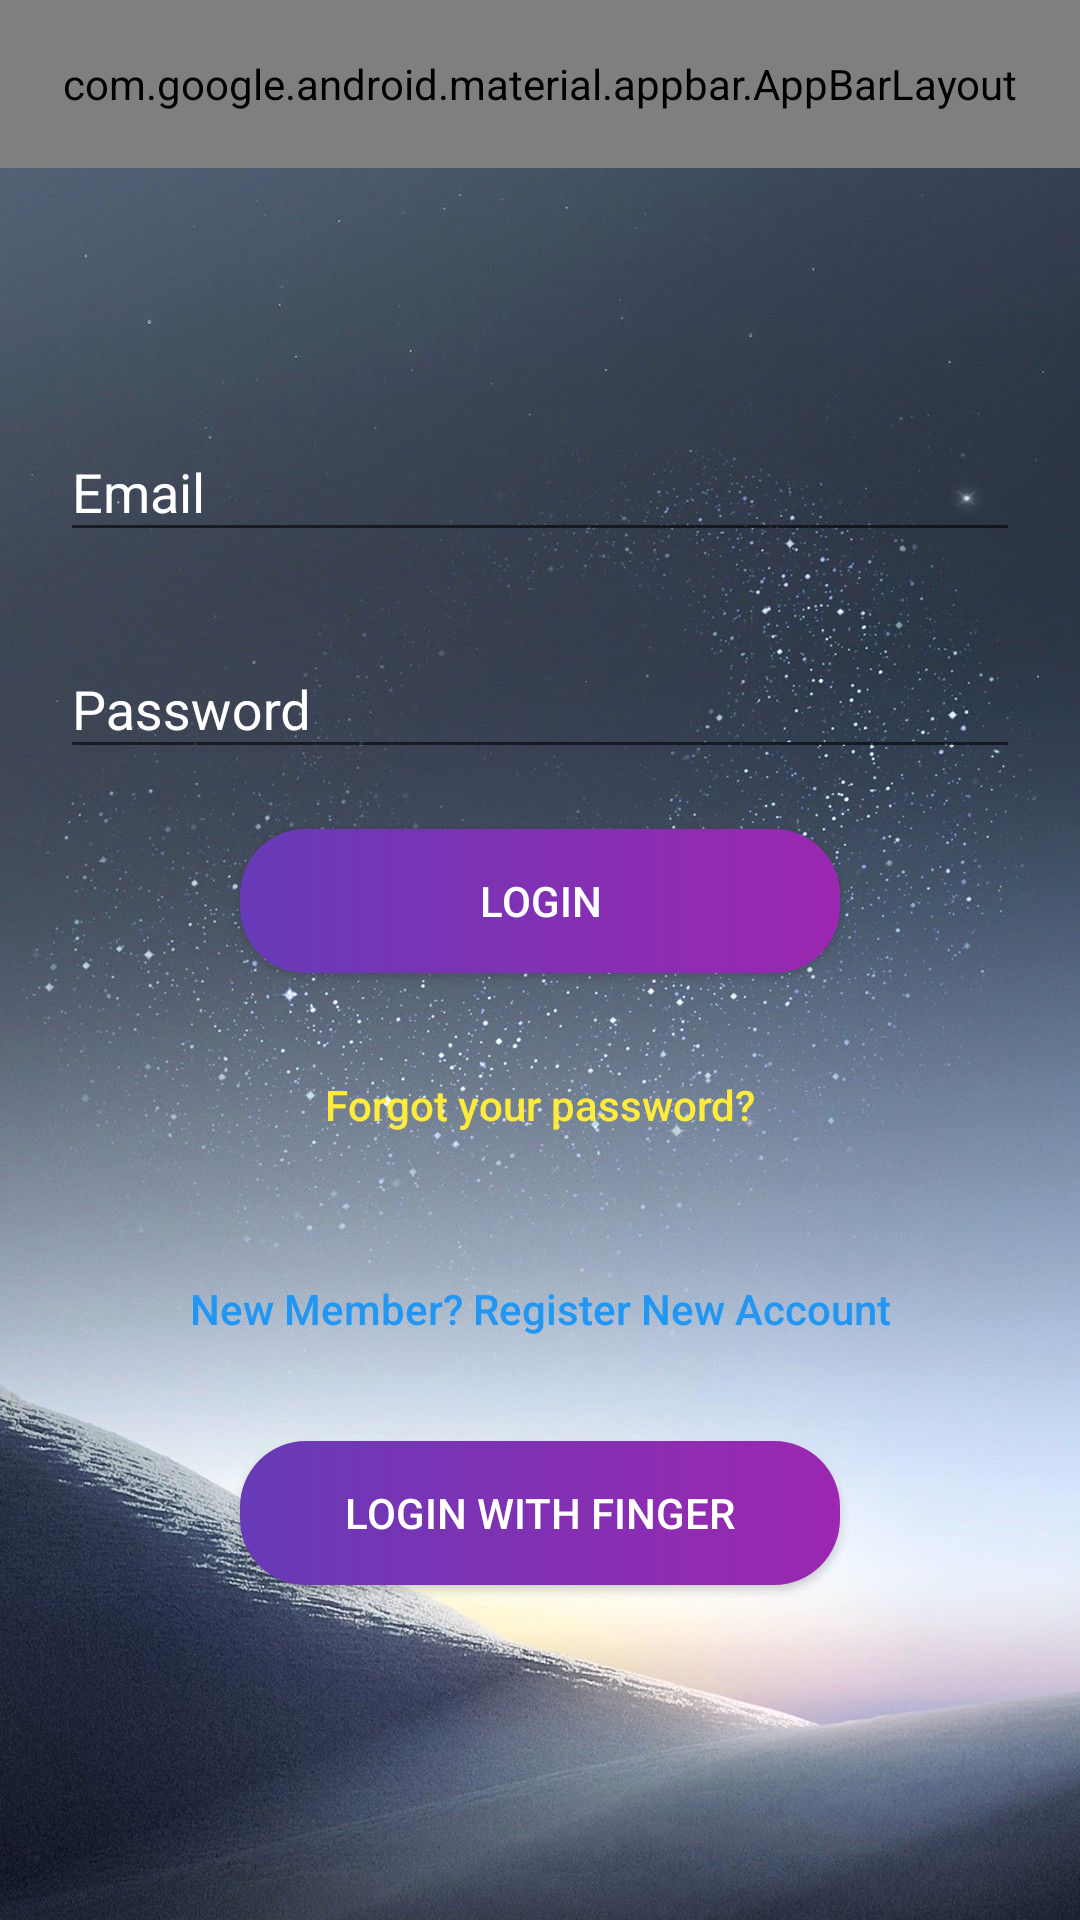

Here is an Android app screen rendered from its layout file. Give the layout XML and the strings, colors and styles it references.
<!-- AndroidManifest.xml: application theme AppTheme -->
<!-- res/layout/activity_login.xml -->
<?xml version="1.0" encoding="utf-8"?>
<RelativeLayout
    xmlns:android="http://schemas.android.com/apk/res/android"
    android:layout_width="match_parent"
    android:layout_height="match_parent"
    xmlns:app="http://schemas.android.com/apk/res-auto"
    android:background="@drawable/bg_login2">
    <com.google.android.material.appbar.AppBarLayout
        android:id="@+id/appbar"
        android:layout_width="match_parent"
        android:layout_height="wrap_content"
        android:theme="@style/Widget.MaterialComponents.BottomAppBar">

        <androidx.appcompat.widget.Toolbar
            android:id="@+id/toolbar_login"
            android:layout_width="match_parent"
            android:layout_height="?attr/actionBarSize"
            android:background="?attr/colorPrimary"
            app:contentInsetStartWithNavigation="0dp"
            app:layout_scrollFlags="scroll|enterAlways"
            app:popupTheme="@style/Widget.AppCompat.PopupMenu.Overflow">
        </androidx.appcompat.widget.Toolbar>

    </com.google.android.material.appbar.AppBarLayout>
    <LinearLayout
        android:orientation="vertical"
        android:gravity="center"
        android:layout_width="match_parent"
        android:layout_height="match_parent">
        <com.google.android.material.textfield.TextInputLayout
            android:textColorHint="#FFFFFF"
            android:layout_margin="20dp"
            android:id="@+id/txt_username"
            android:layout_width="match_parent"
            android:layout_height="wrap_content">

            <EditText
                android:textColor="#FFFFFF"
                android:id="@+id/edt_email_login"
                android:layout_width="match_parent"
                android:layout_height="wrap_content"
                android:hint="Email"
                android:inputType="text"/>

        </com.google.android.material.textfield.TextInputLayout>

        <com.google.android.material.textfield.TextInputLayout
            android:textColorHint="#FFFFFF"
            android:id="@+id/txt_password"
            android:layout_width="match_parent"
            android:layout_height="wrap_content">
            <EditText

                android:textColor="#FFFFFF"
                android:layout_margin="20dp"
                android:id="@+id/edt_password_login"
                android:layout_width="match_parent"
                android:layout_height="wrap_content"
                android:hint="Password"
                android:inputType="textPassword"/>

        </com.google.android.material.textfield.TextInputLayout>
        <Button
            android:id="@+id/btn_login"
            android:background="@drawable/button_login"
            android:text="LOGIN"
            android:textColor="#FFFFFF"
            android:layout_width="200dp"
            android:layout_height="wrap_content">

        </Button>

        <Button
            android:id="@+id/btn_reset_password"
            android:layout_width="fill_parent"
            android:layout_height="wrap_content"
            android:layout_marginTop="20dip"
            android:background="@null"
            android:text="@string/btn_forgot_password"
            android:textAllCaps="false"
            android:textColor="#FFEB3B" />

        <Button
            android:id="@+id/btn_register"
            android:layout_width="fill_parent"
            android:layout_height="wrap_content"
            android:layout_marginTop="20dip"
            android:background="@null"
            android:text="@string/btn_register"
            android:textAllCaps="false"
            android:textColor="#2196F3" />

        <Button

            android:layout_marginTop="20dp"
            android:id="@+id/btn_loginFinger"
            android:background="@drawable/button_login"
            android:text="LOGIN WITH FINGER"
            android:textColor="#FFFFFF"
            android:layout_width="200dp"
            android:layout_height="wrap_content">

        </Button>
    </LinearLayout>

</RelativeLayout>
<!-- resources referenced by this layout -->
<resources>
  <!-- drawable bg_login2: jpg bitmap (drawable-v24, 191034 bytes) -->
  <!-- drawable button_login (drawable-v24) -->
  <?xml version="1.0" encoding="utf-8"?>
  <shape xmlns:android="http://schemas.android.com/apk/res/android"
      android:shape="rectangle">
  
      <gradient
          android:centerX="50%"
          android:centerY="50%"
          android:endColor="#9C27B0"
          android:gradientRadius="100dp"
          android:startColor="#673AB7"
          android:type="linear" />
  
      <corners android:radius="22dp" />
  
  </shape>
  <string name="btn_forgot_password">Forgot your password?</string>
  <string name="btn_register">New Member? Register New Account</string>
  <style name="AppTheme" parent="Theme.AppCompat.Light.NoActionBar">
          
          <item name="colorPrimary">@color/colorPrimary</item>
          <item name="colorPrimaryDark">@color/colorPrimaryDark</item>
          <item name="colorAccent">@color/colorAccent</item>
      </style>
  <color name="colorPrimary">#6200EE</color>
  <color name="colorPrimaryDark">#3700B3</color>
  <color name="colorAccent">#03DAC5</color>
</resources>
